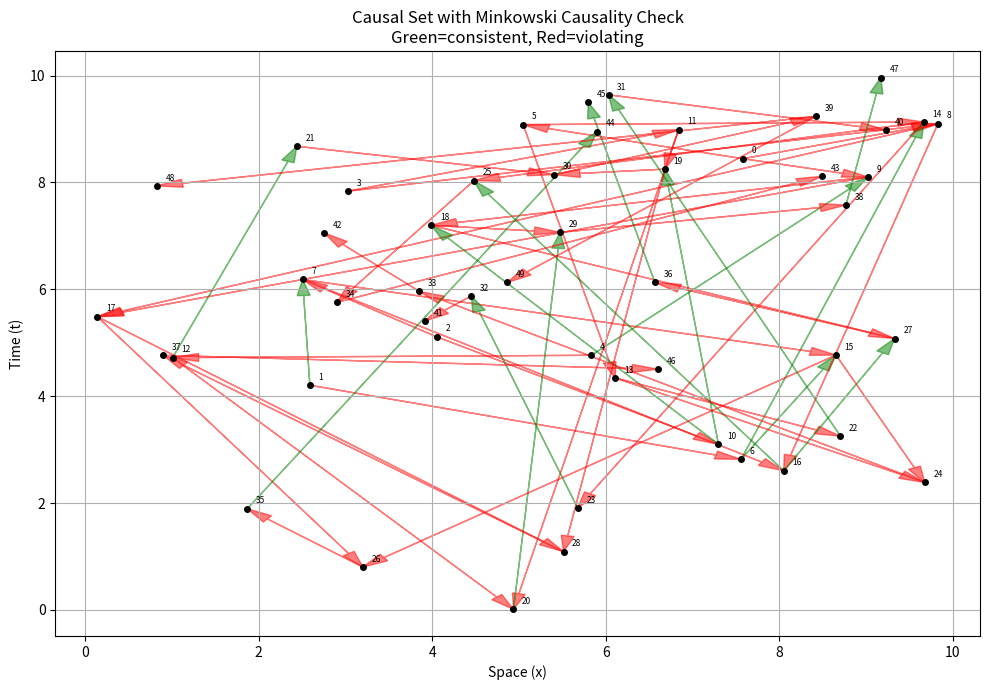

Source code (Python):
import random
import matplotlib.pyplot as plt

# === CONFIGURATION ===
n_events = 50
T, L = 10.0, 10.0  # spacetime region: t in [0,T], x in [0,L]

# === CAUSAL RELATIONS (deep causal set) ===
causal_relations = [
    (0,5),(0,8),(0,9),(1,6),(1,7),(2,7),(2,10),(3,8),(3,11),(4,9),(4,12),
    (5,13),(5,14),(6,14),(6,15),(7,15),(7,16),(8,16),(8,17),(9,17),(9,18),
    (10,18),(10,19),(11,19),(11,20),(12,20),(12,21),
    (13,22),(14,23),(15,24),(16,25),(17,26),(18,27),(19,28),(20,29),(21,30),
    (13,24),(14,25),(15,26),(16,27),(17,28),(18,29),(19,30),
    (22,31),(23,32),(24,33),(25,34),(26,35),(27,36),(28,37),(29,38),(30,39),
    (31,40),(32,41),(33,42),(34,43),(35,44),(36,45),(37,46),(38,47),(39,48),(39,49)
]

# === RANDOMLY SPRINKLE EVENTS ===
random.seed(0)  # reproducibility
positions = {}
for event in range(n_events):
    t = random.uniform(0, T)
    x = random.uniform(0, L)
    positions[event] = (t, x)

# === PLOT SETUP ===
fig, ax = plt.subplots(figsize=(10, 7))

# Plot events as points with labels
for e, (t, x) in positions.items():
    ax.plot(x, t, 'ko', markersize=4)
    ax.text(x + 0.1, t + 0.1, str(e), fontsize=6)

# Track consistency
consistent, inconsistent = [], []

# Draw arrows and check causality
for u, v in causal_relations:
    t1, x1 = positions[u]
    t2, x2 = positions[v]
    dt, dx = t2 - t1, abs(x2 - x1)

    if dt > 0 and dx <= dt:
        # Minkowski-consistent causal edge
        color = 'green'
        consistent.append((u, v))
    else:
        # Violates Minkowski causality
        color = 'red'
        inconsistent.append((u, v))

    ax.arrow(x1, t1, x2-x1, t2-t1, head_width=0.15, head_length=0.3,
             length_includes_head=True, fc=color, ec=color, alpha=0.5)

# Axes labels and styling
ax.set_xlabel("Space (x)")
ax.set_ylabel("Time (t)")
ax.set_title("Causal Set with Minkowski Causality Check\nGreen=consistent, Red=violating")
ax.grid(True)
plt.tight_layout()

# Save the figure
plt.savefig("causal_set_causality_check.png", dpi=300)
plt.show()

# Print summary
print(f"✅ Visualization complete. See causal_set_causality_check.png in your project folder.")
print(f"✔️ Minkowski-consistent edges: {len(consistent)}")
print(f"❌ Violating edges: {len(inconsistent)}")

if inconsistent:
    print("\n⚠️ Inconsistent edges:")
    for u, v in inconsistent:
        print(f"  Edge {u} → {v}")
